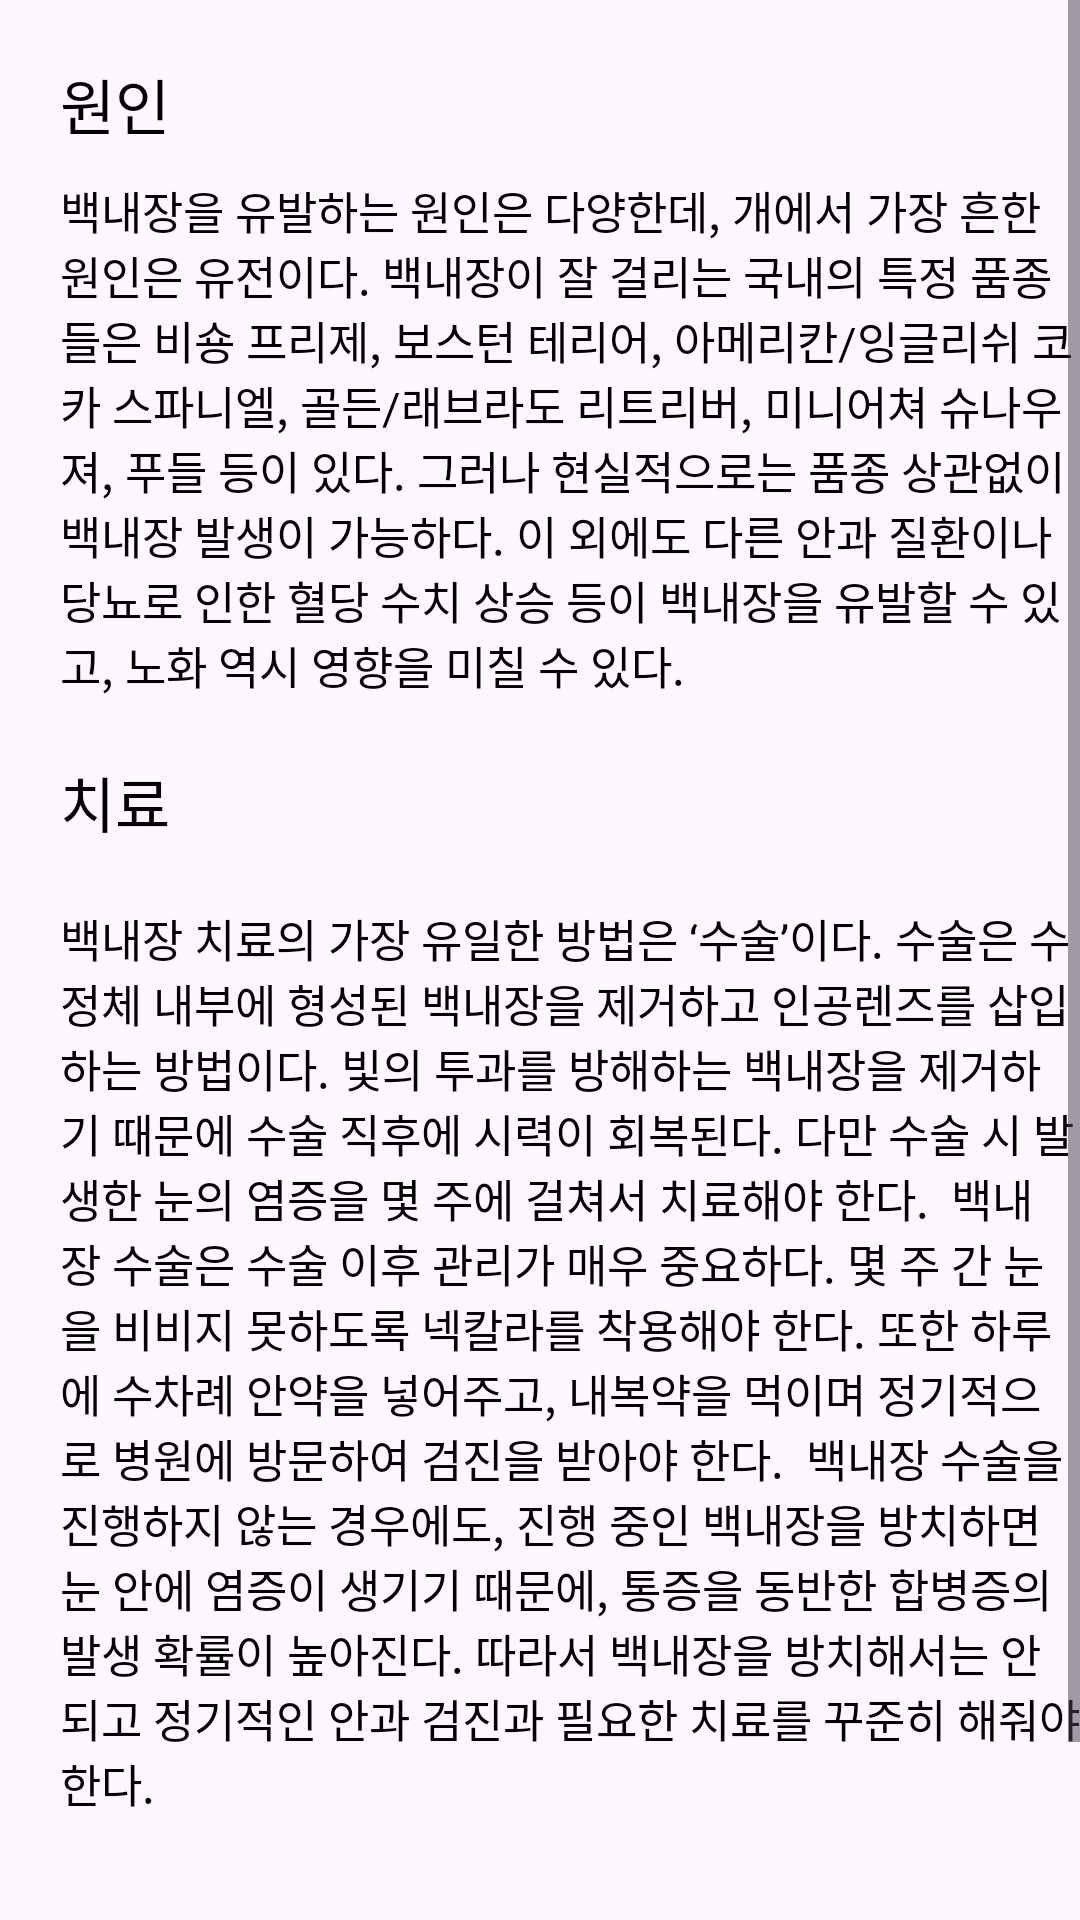

Here is an Android app screen rendered from its layout file. Give the layout XML and the strings, colors and styles it references.
<!-- AndroidManifest.xml: application theme Theme.AiPawnters -->
<!-- res/layout/result_cataract.xml -->
<?xml version="1.0" encoding="utf-8"?>
<LinearLayout xmlns:android="http://schemas.android.com/apk/res/android"
    xmlns:app="http://schemas.android.com/apk/res-auto"
    xmlns:tools="http://schemas.android.com/tools"
    android:layout_width="match_parent"
    android:layout_height="match_parent"
    android:orientation="vertical">

    <ScrollView
        android:layout_width="match_parent"
        android:layout_height="match_parent">

        <LinearLayout
            android:layout_width="match_parent"
            android:layout_height="wrap_content"
            android:orientation="vertical">

            <TextView
                android:layout_width="wrap_content"
                android:layout_height="wrap_content"
                android:text="원인"
                android:textColor="@color/black"
                android:textSize="20sp"
                android:layout_marginTop="20dp"
                android:layout_marginBottom="10dp"
                android:layout_marginStart="20dp"/>
            <TextView
                android:layout_width="wrap_content"
                android:layout_height="wrap_content"
                android:text="백내장을 유발하는 원인은 다양한데, 개에서 가장 흔한 원인은 유전이다.
백내장이 잘 걸리는 국내의 특정 품종들은 비숑 프리제, 보스턴 테리어, 아메리칸/잉글리쉬 코카 스파니엘, 골든/래브라도 리트리버, 미니어쳐 슈나우져, 푸들 등이 있다.
그러나 현실적으로는 품종 상관없이 백내장 발생이 가능하다. 이 외에도 다른 안과 질환이나 당뇨로 인한 혈당 수치 상승 등이 백내장을 유발할 수 있고, 노화 역시 영향을 미칠 수 있다."
                android:textColor="@color/black"
                android:textSize="15sp"
                android:layout_marginTop="0dp"
                android:layout_marginBottom="0dp"
                android:layout_marginStart="20dp"/>

            <TextView
                android:layout_width="wrap_content"
                android:layout_height="wrap_content"
                android:text="치료"
                android:textColor="@color/black"
                android:textSize="20sp"
                android:layout_marginTop="20dp"
                android:layout_marginBottom="10dp"
                android:layout_marginStart="20dp"/>
            <TextView
                android:layout_width="wrap_content"
                android:layout_height="wrap_content"
                android:text="백내장 치료의 가장 유일한 방법은 ‘수술’이다. 수술은 수정체 내부에 형성된 백내장을 제거하고 인공렌즈를 삽입하는 방법이다. 빛의 투과를 방해하는 백내장을 제거하기 때문에 수술 직후에 시력이 회복된다. 다만 수술 시 발생한 눈의 염증을 몇 주에 걸쳐서 치료해야 한다.

백내장 수술은 수술 이후 관리가 매우 중요하다. 몇 주 간 눈을 비비지 못하도록 넥칼라를 착용해야 한다. 또한 하루에 수차례 안약을 넣어주고, 내복약을 먹이며 정기적으로 병원에 방문하여 검진을 받아야 한다.

백내장 수술을 진행하지 않는 경우에도, 진행 중인 백내장을 방치하면 눈 안에 염증이 생기기 때문에, 통증을 동반한 합병증의 발생 확률이 높아진다. 따라서 백내장을 방치해서는 안되고 정기적인 안과 검진과 필요한 치료를 꾸준히 해줘야 한다."
                android:textColor="@color/black"
                android:textSize="15sp"
                android:layout_marginTop="10dp"
                android:layout_marginBottom="100dp"
                android:layout_marginStart="20dp"/>
        </LinearLayout>
    </ScrollView>


</LinearLayout>
<!-- resources referenced by this layout -->
<resources>
  <color name="black">#FF000000</color>
  <style name="Theme.AiPawnters" parent="Base.Theme.AiPawnters" />
  <style name="Base.Theme.AiPawnters" parent="Theme.Material3.DayNight.NoActionBar">
          
          <item name="colorPrimary">@color/primary_color</item>
          <item name="bottomNavigationStyle">@style/Widget.App.BottomNavigationView</item>
      </style>
  <color name="primary_color">#AED4DE</color>
  <style name="Widget.App.BottomNavigationView" parent="Widget.MaterialComponents.BottomNavigationView.Colored">
          <item name="materialThemeOverlay">@style/ThemeOverlay.App.BottomNavigationView</item>
      </style>
  <style name="ThemeOverlay.App.BottomNavigationView" parent="">
          <item name="colorPrimary">@color/white</item>
          <item name="colorOnPrimary">@color/white</item>
      </style>
  <color name="white">#FFFFFFFF</color>
</resources>
